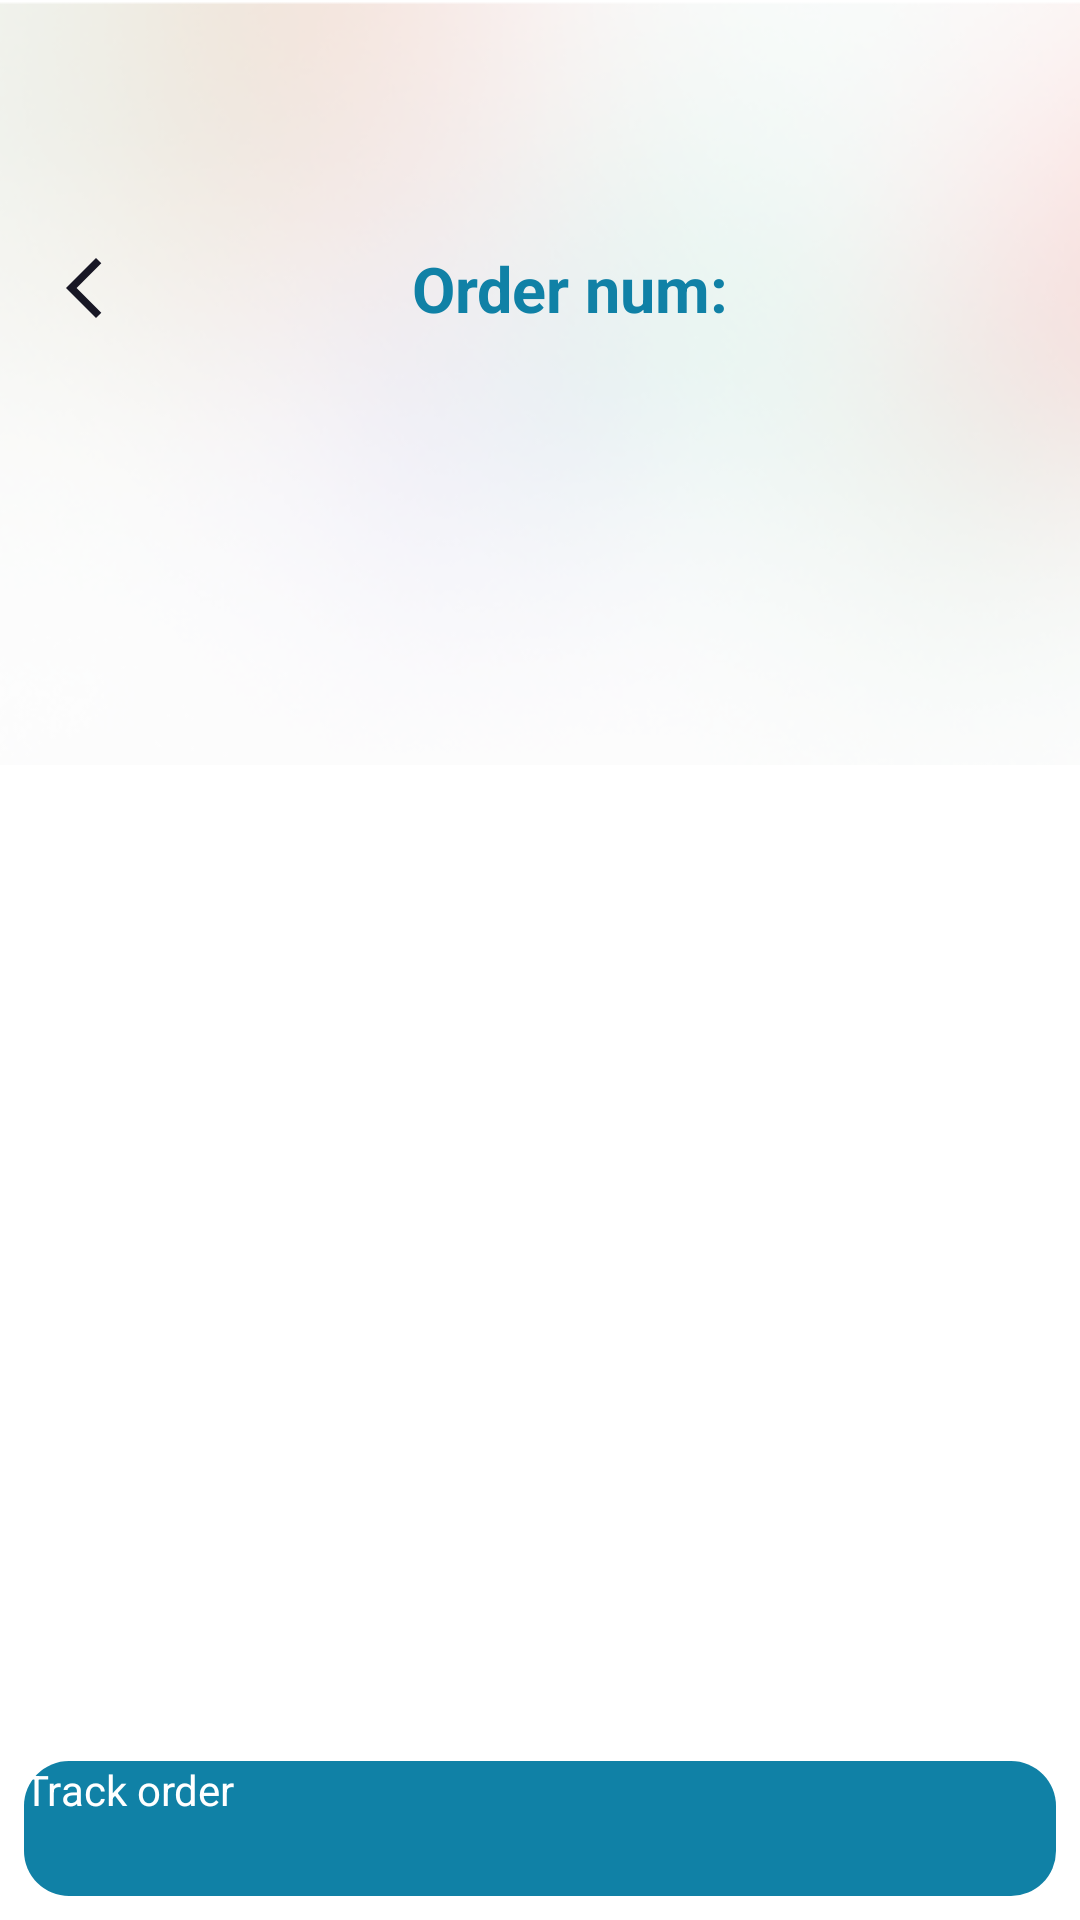

This screen was rendered from an Android layout file. Write that file and the resources it references.
<!-- AndroidManifest.xml: application theme Theme.App.Starting -->
<!-- res/layout/fragment_specific_order.xml -->
<?xml version="1.0" encoding="utf-8"?>
<androidx.constraintlayout.motion.widget.MotionLayout
    xmlns:android="http://schemas.android.com/apk/res/android"
    xmlns:tools="http://schemas.android.com/tools"
    android:layout_width="match_parent"
    android:layout_height="match_parent"
    xmlns:app="http://schemas.android.com/apk/res-auto"
    android:id="@+id/constraintLayout7"
    android:fitsSystemWindows="true"
    app:layoutDescription="@xml/fragment_specific_order_scene"
    tools:context=".ui.fragments.SpecificOrderFragment">

    <ImageView
        android:id="@+id/imageView2"
        android:layout_width="wrap_content"
        android:layout_height="wrap_content"
        android:scaleType="centerCrop"
        android:src="@drawable/veg_blur_img"
        app:layout_constraintEnd_toEndOf="parent"
        app:layout_constraintStart_toStartOf="parent"
        app:layout_constraintTop_toTopOf="parent" />

    <ImageButton
        android:id="@+id/backButton"
        android:layout_width="wrap_content"
        android:layout_height="wrap_content"
        android:layout_marginStart="8dp"
        android:background="@null"
        android:padding="8dp"
        android:src="@drawable/ic_arrow_back"
        app:layout_constraintBottom_toTopOf="@+id/guideline10"
        app:layout_constraintStart_toStartOf="parent"
        app:layout_constraintTop_toTopOf="@+id/guideline10" />

    <androidx.constraintlayout.widget.Guideline
        android:id="@+id/guideline10"
        android:layout_width="wrap_content"
        android:layout_height="wrap_content"
        android:orientation="horizontal"
        app:layout_constraintGuide_percent=".15" />

    <TextView
        android:id="@+id/textView15"
        android:layout_width="0dp"
        android:layout_height="wrap_content"
        android:layout_marginEnd="28dp"
        android:gravity="center"
        android:text="Order num:"
        android:textColor="@color/blue"
        android:textSize="21sp"
        android:textStyle="bold"
        app:layout_constraintBottom_toBottomOf="@+id/backButton"
        app:layout_constraintEnd_toEndOf="@+id/imageView2"
        app:layout_constraintStart_toEndOf="@+id/backButton"
        app:layout_constraintTop_toTopOf="@+id/backButton" />

    <TextView
        android:id="@+id/orderId_tv"
        android:layout_width="0dp"
        android:layout_height="wrap_content"
        android:layout_marginTop="8dp"
        android:gravity="center"
        android:textColor="@color/black"
        android:textSize="12sp"
        app:layout_constraintEnd_toEndOf="@+id/textView15"
        app:layout_constraintStart_toEndOf="@+id/backButton"
        app:layout_constraintTop_toBottomOf="@+id/textView15" />

    <androidx.recyclerview.widget.RecyclerView
        android:id="@+id/specificOrder_rv"
        android:layout_width="match_parent"
        android:layout_height="0dp"
        android:layout_marginTop="8dp"
        android:orientation="vertical"
        app:layoutManager="androidx.recyclerview.widget.LinearLayoutManager"
        app:layout_constraintBottom_toTopOf="@+id/trackOrderButton"
        app:layout_constraintEnd_toEndOf="parent"
        app:layout_constraintStart_toStartOf="parent"
        app:layout_constraintTop_toBottomOf="@+id/orderId_tv" />

    <androidx.appcompat.widget.AppCompatButton
        android:id="@+id/trackOrderButton"
        android:layout_width="match_parent"
        android:layout_height="45dp"
        android:layout_margin="8dp"
        android:layout_weight="1"
        android:background="@drawable/button_style"
        android:text="Track order"
        android:theme="@style/buttonTheme"
        app:layout_constraintBottom_toBottomOf="parent"
        app:layout_constraintEnd_toEndOf="parent"
        app:layout_constraintStart_toStartOf="parent" />

</androidx.constraintlayout.motion.widget.MotionLayout>
<!-- resources referenced by this layout -->
<resources>
  <color name="black">#181725</color>
  <color name="blue">#1081a6</color>
  <!-- drawable button_style (drawable) -->
  <?xml version="1.0" encoding="utf-8"?>
  <ripple xmlns:android="http://schemas.android.com/apk/res/android"
      xmlns:tools="http://schemas.android.com/tools"
      android:color="@color/grey"
      tools:targetApi="lollipop">
      <item android:id="@android:id/mask">
          <shape android:shape="rectangle">
              <solid android:color="@color/grey" />
          </shape>
      </item>
      <item
          android:id="@android:id/background">
          <shape android:shape="rectangle">
              <corners android:radius="15sp" />
              <solid android:color="@color/blue" />
          </shape>
      </item>
  </ripple>
  <!-- drawable ic_arrow_back (drawable) -->
  <vector xmlns:android="http://schemas.android.com/apk/res/android"
      android:width="24dp"
      android:height="24dp"
      android:tint="@color/black"
      android:viewportWidth="24"
      android:viewportHeight="24">
      <path
          android:fillColor="@android:color/white"
          android:pathData="M17.77,3.77l-1.77,-1.77l-10,10l10,10l1.77,-1.77l-8.23,-8.23z" />
  </vector>
  <!-- drawable veg_blur_img: png bitmap (drawable, 55700 bytes) -->
  <style name="buttonTheme">
          <item name="android:layout_marginStart">16sp</item>
          <item name="android:layout_marginEnd">16sp</item>
          <item name="android:textColor">@color/white</item>
          <item name="android:textSize">14sp</item>
      </style>
  <style name="Theme.App.Starting" parent="Theme.SplashScreen">
          
          <item name="windowSplashScreenAnimatedIcon">@drawable/splash_screen</item>
          
          <item name="windowSplashScreenBackground">@color/blue</item>
          
          <item name="postSplashScreenTheme">@style/Base.Theme.Eshop</item>
      </style>
  <color name="grey">#F2F3F2</color>
  <color name="white">#FFFFFFFF</color>
  <style name="Base.Theme.Eshop" parent="Theme.AppCompat.Light.NoActionBar">
          
          <item name="colorPrimary">@color/blue</item>
          <item name="colorPrimaryVariant">@color/blue</item>
          <item name="colorOnPrimary">@color/white</item>
          
          <item name="colorSecondary">@color/blue</item>
          <item name="colorSecondaryVariant">@color/blue</item>
          <item name="colorOnSecondary">@color/black</item>
          
          <item name="android:statusBarColor">@android:color/transparent</item>
          
          <item name="android:windowDrawsSystemBarBackgrounds">true</item>
          <item name="android:windowTranslucentStatus">false</item>
          <item name="android:windowLightStatusBar">true</item>
          <item name="bottomSheetDialogTheme">@style/AppBottomSheetDialogTheme</item>
      </style>
  <style name="AppBottomSheetDialogTheme" parent="Theme.Design.Light.BottomSheetDialog">
          <item name="bottomSheetStyle">@style/AppModalStyle</item>
      </style>
  <style name="AppModalStyle" parent="Widget.Design.BottomSheet.Modal">
          <item name="android:background">@drawable/bottom_sheet_dialog_shape</item>
      </style>
</resources>
